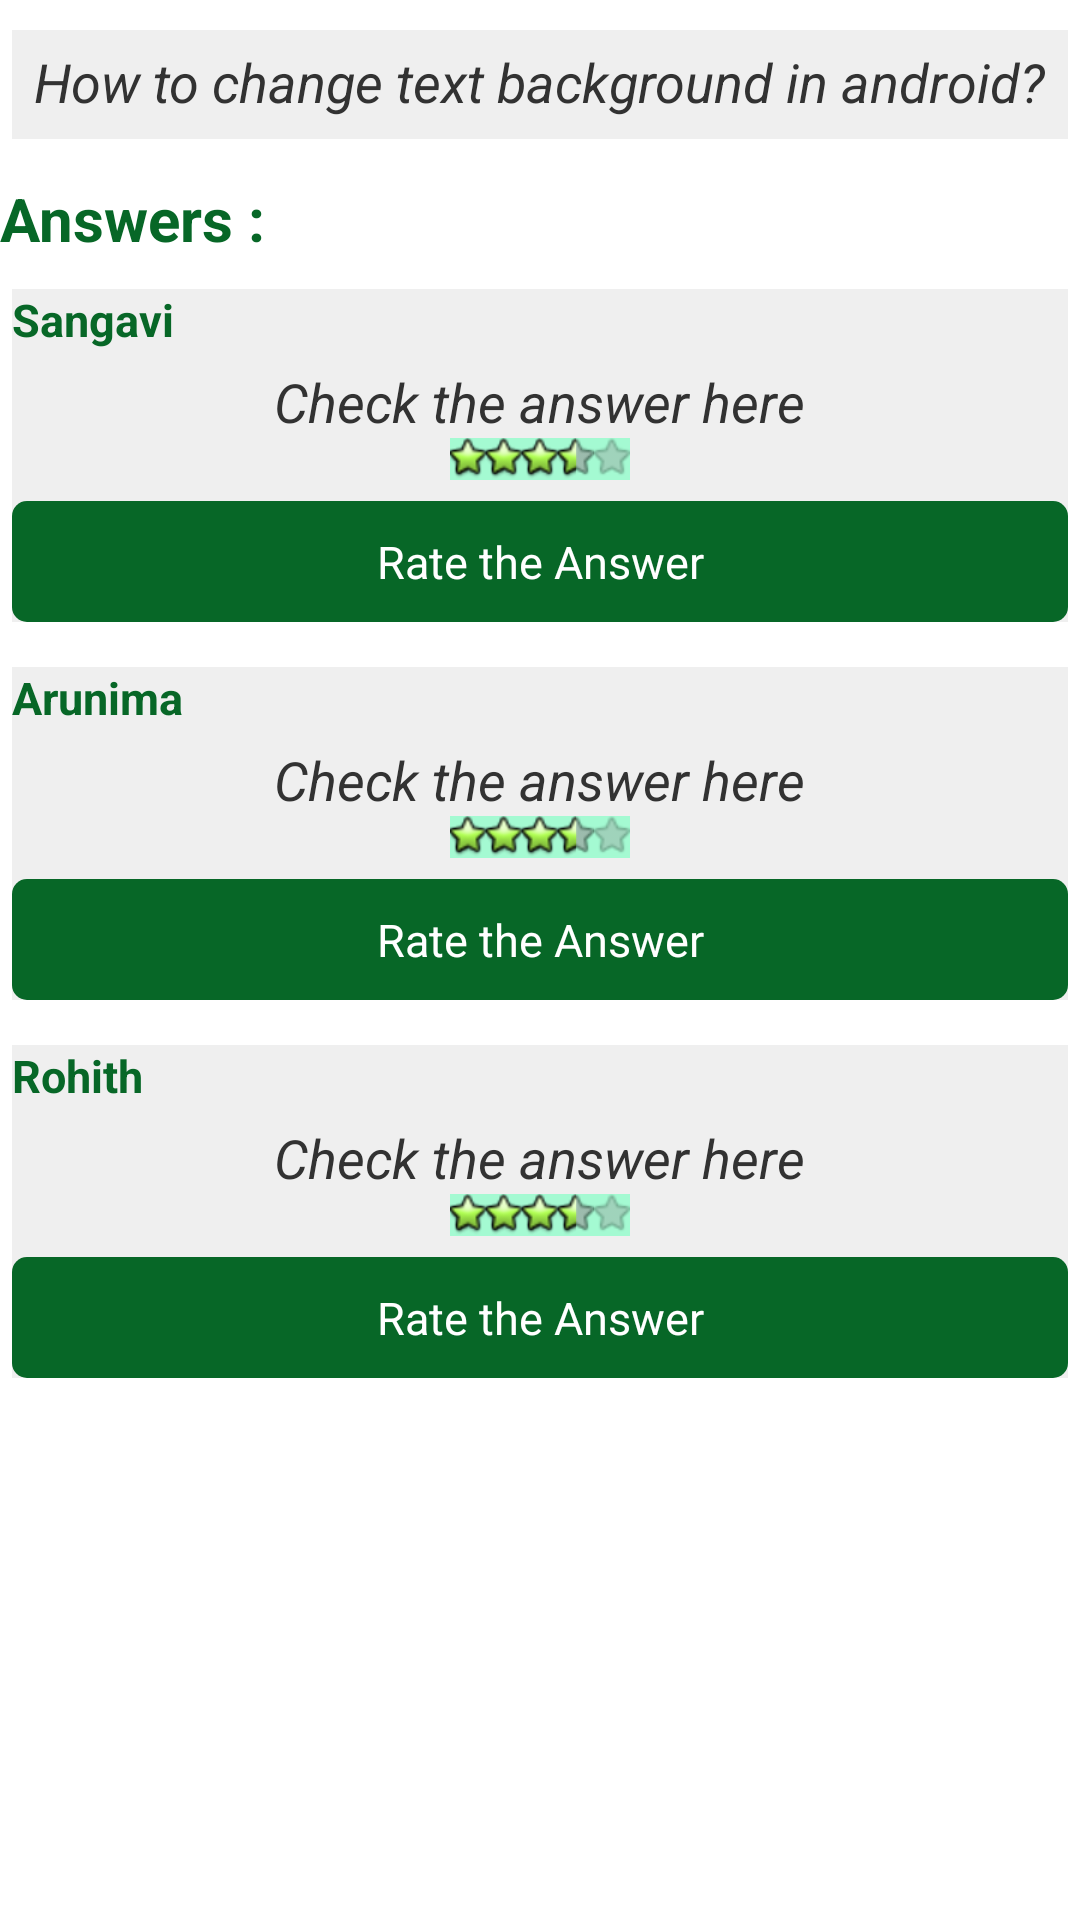

Reconstruct the res/layout file that produces this screen, plus the resources it refers to.
<!-- AndroidManifest.xml: application theme AppTheme -->
<!-- res/layout/answers_list.xml -->
<?xml version="1.0" encoding="utf-8"?>
<ScrollView xmlns:android="http://schemas.android.com/apk/res/android"
    android:id="@+id/ScrollView01"
    android:layout_width="fill_parent"
    android:layout_height="fill_parent"
    android:fillViewport="true">
    
<RelativeLayout
    android:layout_width="match_parent"
    android:layout_height="match_parent" >

    <LinearLayout
        android:id="@+id/linearLayout1"
        android:layout_width="match_parent"
        android:layout_height="wrap_content"
        android:layout_alignParentBottom="false"
        android:background="#ffffff"
        android:orientation="vertical" >

        <LinearLayout
            android:layout_width="match_parent"
            android:layout_height="wrap_content"
            android:layout_alignParentBottom="false"
            android:layout_marginTop="10dp"
            android:layout_marginLeft="4dp"
        	android:layout_marginRight="4dp"
        	
            android:background="#EFEFEF"
            android:orientation="vertical" >

            <LinearLayout
                android:id="@+id/all_quez"
                android:layout_width="match_parent"
                android:layout_height="wrap_content"
                android:layout_centerInParent="true"
                android:background="#EFEFEF"
                android:gravity="center"
                android:orientation="vertical"
                android:paddingBottom="5dp"
                android:paddingTop="5dp" >

                <TextView
                    android:layout_width="wrap_content"
                    android:layout_height="wrap_content"
                    android:gravity="center"
                    android:text="How to change text background in android?"
                    android:textSize="18sp"
                    android:textStyle="italic" />
            </LinearLayout>

            <LinearLayout
                android:layout_width="match_parent"
                android:layout_height="wrap_content"
                android:layout_marginTop="2dp"
                android:weightSum="2" >
            </LinearLayout>

            <LinearLayout
                android:layout_width="wrap_content"
                android:layout_height="match_parent" >
            </LinearLayout>
        </LinearLayout>

        <TextView
            android:layout_width="wrap_content"
            android:layout_height="match_parent"
            android:layout_marginTop="13dp"
            android:text="Answers :"
            android:textColor="#076727"
            android:textSize="20sp"
            android:textStyle="bold" />

        <LinearLayout
            android:layout_width="match_parent"
            android:layout_height="wrap_content"
            android:layout_alignParentBottom="false"
            android:layout_marginTop="10dp"
            android:layout_marginLeft="4dp"
            android:layout_marginBottom="5dp"
        android:layout_marginRight="4dp"
            android:background="#EFEFEF"
            android:orientation="vertical" >

            <TextView
                android:layout_width="wrap_content"
                android:layout_height="match_parent"
                android:background="#EFEFEF"
                android:text="Sangavi"
                android:textColor="#076727"
                android:textSize="15sp"
                android:textStyle="bold" />

            <LinearLayout
                android:id="@+id/all_answers1"
                android:layout_width="match_parent"
                android:layout_height="wrap_content"
                android:layout_centerInParent="true"
                android:background="#EFEFEF"
                android:gravity="center"
                android:orientation="vertical"
                android:paddingBottom="5dp"
                android:paddingTop="5dp" >

                <TextView
                    android:layout_width="wrap_content"
                    android:layout_height="wrap_content"
                    android:gravity="center"
                    android:text="Check the answer here"
                    android:textSize="18sp"
                    android:textStyle="italic" />

                <RatingBar
                    android:id="@+id/ratingBar1"
            		style = "?android:attr/ratingBarStyleSmall"
                    android:layout_width="wrap_content"
                    android:layout_height="wrap_content"
                    android:background="#A4FAD2"
                    android:numStars="5"
                    android:rating="3.5"
                    android:stepSize="0.5" />

            </LinearLayout>

            <LinearLayout
                android:layout_width="match_parent"
                android:layout_height="wrap_content"
                android:layout_marginTop="2dp"
                android:weightSum="2" >
				
                <Button 
		        android:id="@+id/btnrating1"
		        style="@style/btn_large"
                android:layout_width="match_parent"
                android:layout_height="wrap_content"
                android:text="Rate the Answer"
		        />
                
            </LinearLayout>

            <LinearLayout
                android:layout_width="wrap_content"
                android:layout_height="match_parent" >
            </LinearLayout>
        </LinearLayout>
        
         <LinearLayout
            android:layout_width="match_parent"
            android:layout_height="wrap_content"
            android:layout_alignParentBottom="false"
            android:layout_marginTop="10dp"
            android:layout_marginLeft="4dp"
            android:layout_marginBottom="5dp"
        android:layout_marginRight="4dp"
            android:background="#EFEFEF"
            android:orientation="vertical" >

            <TextView
                android:layout_width="wrap_content"
                android:layout_height="match_parent"
                android:background="#EFEFEF"
                android:text="Arunima"
                android:textColor="#076727"
                android:textSize="15sp"
                android:textStyle="bold" />

            <LinearLayout
                android:id="@+id/all_answers2"
                android:layout_width="match_parent"
                android:layout_height="wrap_content"
                android:layout_centerInParent="true"
                android:background="#EFEFEF"
                android:gravity="center"
                android:orientation="vertical"
                android:paddingBottom="5dp"
                android:paddingTop="5dp" >

                <TextView
                    android:layout_width="wrap_content"
                    android:layout_height="wrap_content"
                    android:gravity="center"
                    android:text="Check the answer here"
                    android:textSize="18sp"
                    android:textStyle="italic" />

                <RatingBar
                    android:id="@+id/ratingBar2"
            		style = "?android:attr/ratingBarStyleSmall"
                    android:layout_width="wrap_content"
                    android:layout_height="wrap_content"
                    android:background="#A4FAD2"
                    android:numStars="5"
                    android:rating="3.5"
                    android:stepSize="0.5" />

            </LinearLayout>

            <LinearLayout
                android:layout_width="match_parent"
                android:layout_height="wrap_content"
                android:layout_marginTop="2dp"
                android:weightSum="2" >
				
                <Button 
		        android:id="@+id/btnrating2"
		        style="@style/btn_large"
                android:layout_width="match_parent"
                android:layout_height="wrap_content"
                android:text="Rate the Answer"
		        />
                
            </LinearLayout>

            <LinearLayout
                android:layout_width="wrap_content"
                android:layout_height="match_parent" >
            </LinearLayout>
        </LinearLayout>
        
          <LinearLayout
            android:layout_width="match_parent"
            android:layout_height="wrap_content"
            android:layout_alignParentBottom="false"
            android:layout_marginTop="10dp"
            android:layout_marginLeft="4dp"
            android:layout_marginBottom="15dp"
        android:layout_marginRight="4dp"
            android:background="#EFEFEF"
            android:orientation="vertical" >

            <TextView
                android:layout_width="wrap_content"
                android:layout_height="match_parent"
                android:background="#EFEFEF"
                android:text="Rohith"
                android:textColor="#076727"
                android:textSize="15sp"
                android:textStyle="bold" />

            <LinearLayout
                android:id="@+id/all_answers3"
                android:layout_width="match_parent"
                android:layout_height="wrap_content"
                android:layout_centerInParent="true"
                android:background="#EFEFEF"
                android:gravity="center"
                android:orientation="vertical"
                android:paddingBottom="5dp"
                android:paddingTop="5dp" >

                <TextView
                    android:layout_width="wrap_content"
                    android:layout_height="wrap_content"
                    android:gravity="center"
                    android:text="Check the answer here"
                    android:textSize="18sp"
                    android:textStyle="italic" />

                <RatingBar
                    android:id="@+id/ratingBar3"
            		style = "?android:attr/ratingBarStyleSmall"
                    android:layout_width="wrap_content"
                    android:layout_height="wrap_content"
                    android:background="#A4FAD2"
                    android:numStars="5"
                    android:rating="3.5"
                    android:stepSize="0.5" />

            </LinearLayout>

            <LinearLayout
                android:layout_width="match_parent"
                android:layout_height="wrap_content"
                android:layout_marginTop="2dp"
                android:weightSum="2" >
				
                <Button 
		        android:id="@+id/btnrating3"
		        style="@style/btn_large"
                android:layout_width="match_parent"
                android:layout_height="wrap_content"
                android:text="Rate the Answer"
		        />
                
            </LinearLayout>

            <LinearLayout
                android:layout_width="wrap_content"
                android:layout_height="match_parent" >
            </LinearLayout>
        </LinearLayout>
        
    </LinearLayout>
    
</RelativeLayout>

</ScrollView>
<!-- resources referenced by this layout -->
<resources>
  <style name="btn_large" parent="android:Widget.Button">
            <item name="android:background">@drawable/corner_border</item>
            <item name="android:textColor">#ffffff</item>
            <item name="android:textSize">15sp</item>
       </style>
  <style name="AppTheme" parent="AppBaseTheme">
          
       
          
      </style>
  <!-- drawable corner_border (drawable) -->
  <?xml version="1.0" encoding="utf-8"?>
  <shape xmlns:android="http://schemas.android.com/apk/res/android"
      android:shape="rectangle" android:padding="10dp">
      
      <solid android:color="#076727"/> 
      <corners android:radius="5dp"/>
      <padding android:top="10dp" android:bottom="10dp"/>
  </shape>
  <style name="AppBaseTheme" parent="android:Theme.Light">
          
      </style>
</resources>
